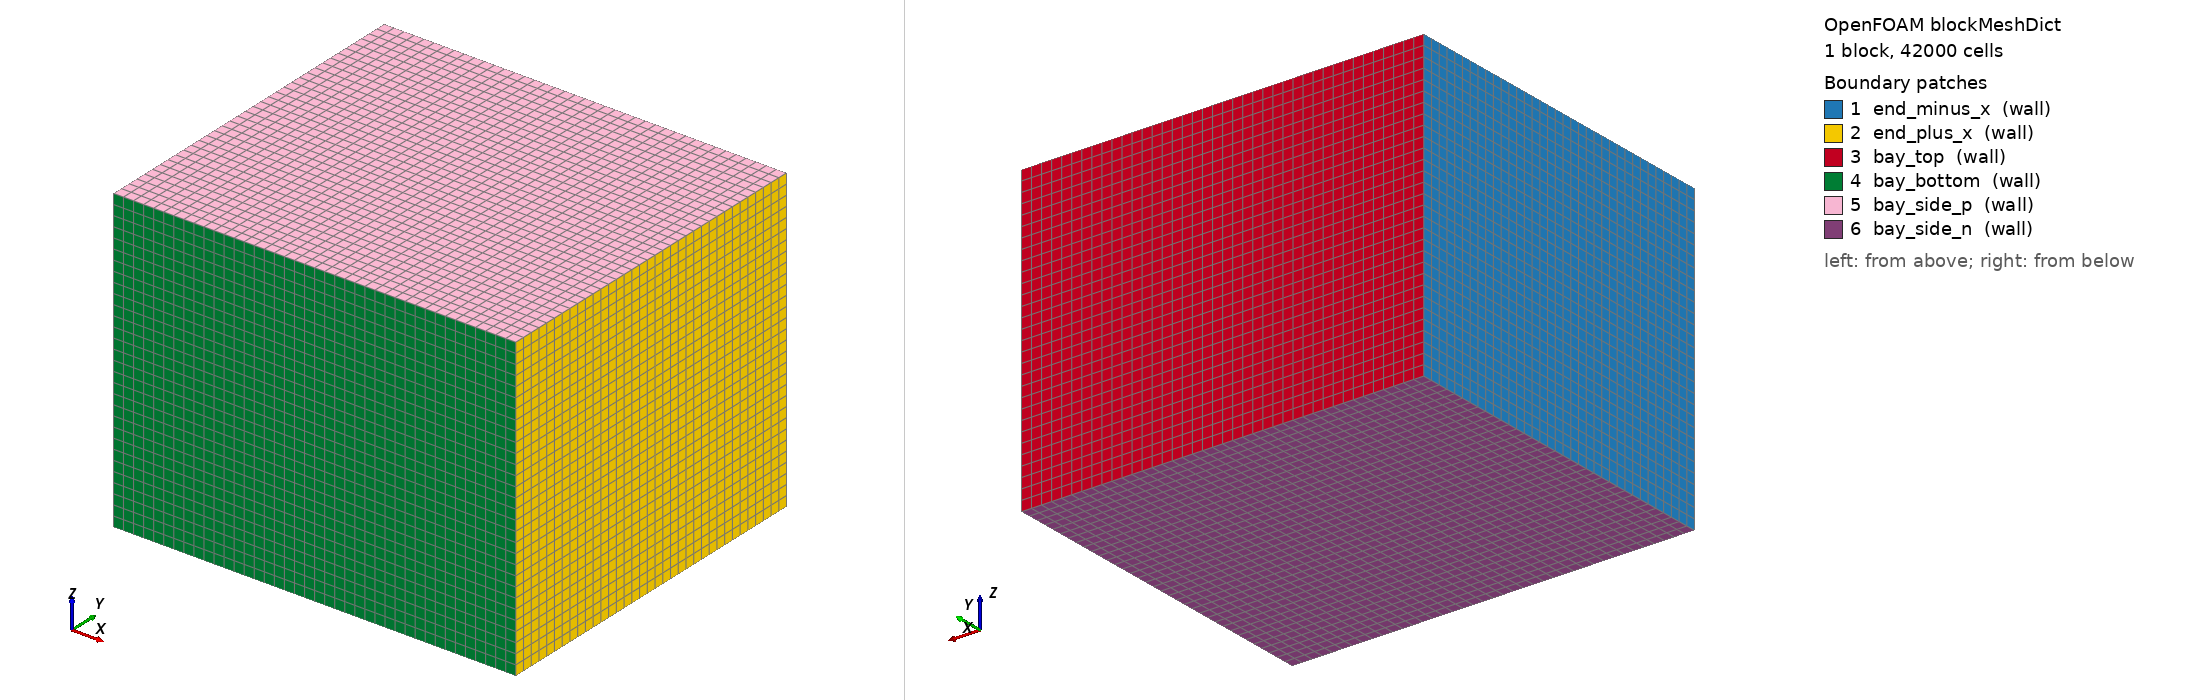

OpenFOAM case: the mesh blockMesh builds from blockMeshDict, 1 block(s), 42000 cells. Boundary patches (legend numbers): 1 end_minus_x (wall), 2 end_plus_x (wall), 3 bay_top (wall), 4 bay_bottom (wall), 5 bay_side_p (wall), 6 bay_side_n (wall). Left view from above one corner, right view from below the opposite corner. Boundary conditions: 0 field file(s) under 0/; 0 of 6 drawn patches have an entry in a shipped field file.

=== system/blockMeshDict ===
FoamFile { version 2.0; format ascii; class dictionary; object blockMeshDict; }

// case_028 v3 (V65-A B78) APU bay ventilation · STL-driven intake/vent + bg-block all-walls
// v3 change vs v2: bg-block -x (was inlet patch) + +x (was outlet patch) → type wall (renamed end_minus_x / end_plus_x)
// Inflow now via STL-driven intake_duct patch (sHM-defined · bbox ~1 m² aperture · surfaceNormalFixedValue U=1.5 m/s)
// Outflow now via STL-driven vent_door patch (sHM-defined · bbox ~0.3 m² aperture · inletOutlet BC)
// Target: mass flow ~1.5-2 kg/s in SAE AIR1168/4 typical APU bay ventilation range (0.5-2 kg/s)
// 4 × 3.5 × 3 m enclosure containing APU bay assembly

scale 1;

vertices
(
    (63.5 -1.0 -1.5)  // 0
    (67.5 -1.0 -1.5)  // 1
    (67.5  2.5 -1.5)  // 2
    (63.5  2.5 -1.5)  // 3
    (63.5 -1.0  1.5)  // 4
    (67.5 -1.0  1.5)  // 5
    (67.5  2.5  1.5)  // 6
    (63.5  2.5  1.5)  // 7
);

// Base mesh 40 × 35 × 30 = 42,000 hex (same as v1/v2 baseline)
blocks
(
    hex (0 1 2 3 4 5 6 7) (40 35 30) simpleGrading (1 1 1)
);

edges ();

// 6-patch boundary split — ALL bg-block faces are walls in v3
// Ventilation flow path: external intake_duct STL → bay interior → vent_door STL exit
// bg-block boundary now fully enclosed (no through-flow at faces)
boundary
(
    end_minus_x
    {
        type wall;
        faces ((0 4 7 3));  // -x face (x = 63.5) · was v2 inlet
    }
    end_plus_x
    {
        type wall;
        faces ((2 6 5 1));  // +x face (x = 67.5) · was v2 outlet
    }
    bay_top
    {
        type wall;
        faces ((3 7 6 2));  // +y face (y = 2.5)
    }
    bay_bottom
    {
        type wall;
        faces ((1 5 4 0));  // -y face (y = -1.0)
    }
    bay_side_p
    {
        type wall;
        faces ((4 5 6 7));  // +z face (z = 1.5)
    }
    bay_side_n
    {
        type wall;
        faces ((0 3 2 1));  // -z face (z = -1.5)
    }
);

mergePatchPairs ();


=== system/controlDict ===
FoamFile { version 2.0; format ascii; class dictionary; object controlDict; }

// case_028 v3 (V65-A B78) APU bay ventilation · simpleFoam steady-state
// v3 change vs v2: mass flow monitor patches renamed inlet→intake_duct, outlet→vent_door
// Target: residuals < 1e-4 on U/p/k/omega OR 5000 iter cap

application     simpleFoam;
startFrom       startTime;
startTime       0;
stopAt          endTime;
endTime         5000;       // iter cap · v3 likely slower convergence (smaller aperture · faster local velocity gradient)
deltaT          1;
writeControl    timeStep;
writeInterval   500;        // write every 500 iter (5 snapshots + final)
purgeWrite      3;          // keep 3 most recent
writeFormat     ascii;
writePrecision  7;
writeCompression off;
timeFormat      general;
timePrecision   6;
runTimeModifiable true;

functions
{
    // Mass conservation monitor — v3 patches renamed (intake_duct = inflow, vent_door = outflow)
    intake_mass_flow
    {
        type            surfaceFieldValue;
        libs            ("libfieldFunctionObjects.so");
        writeControl    timeStep;
        writeInterval   10;
        log             true;
        writeFields     false;
        regionType      patch;
        name            intake_duct;
        operation       sum;
        fields          (phi);
    }
    vent_mass_flow
    {
        type            surfaceFieldValue;
        libs            ("libfieldFunctionObjects.so");
        writeControl    timeStep;
        writeInterval   10;
        log             true;
        writeFields     false;
        regionType      patch;
        name            vent_door;
        operation       sum;
        fields          (phi);
    }

    // Probe velocity at 3 representative bay interior points
    probes
    {
        type            probes;
        libs            ("libsampling.so");
        writeControl    timeStep;
        writeInterval   10;
        fields          (U p);
        probeLocations
        (
            (64.5 0.5 0.0)   // upstream of APU core (vs v1/v2 reuse · expect now ≥0.5 m/s · was 0.4 mm/s in v1/v2)
            (65.5 0.5 0.0)   // bay center (APU core region · inside-solid OK)
            (66.5 0.5 0.0)   // downstream of APU core (vs v1 0.036 m/s · v2 0.043 m/s)
            (65.1 0.7 -0.7)  // just downstream of intake_duct (v3 new · expect ≥1 m/s near inflow jet)
            (65.0 1.8 -0.6)  // just upstream of vent_door (v3 new · expect ≥0.5 m/s near outflow)
        );
    }
}
